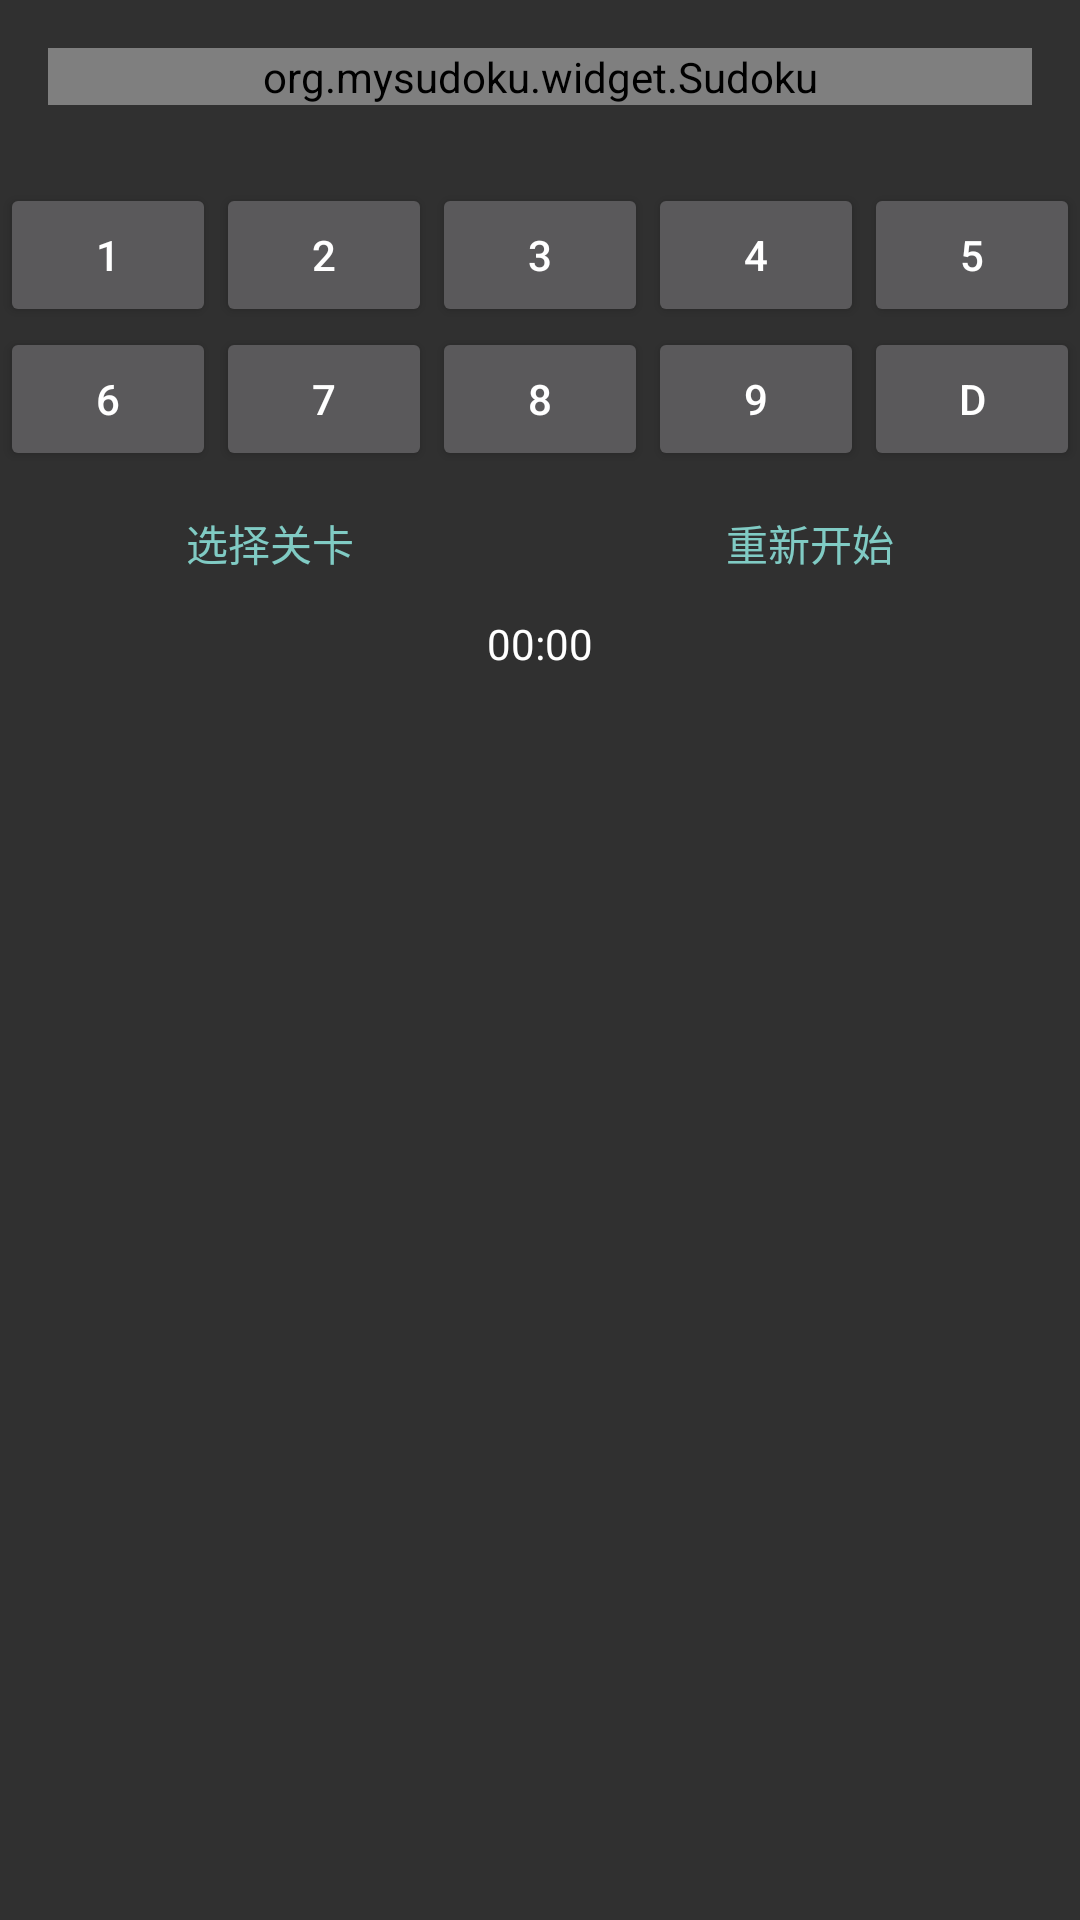

Write the Android layout XML for this screen, with the resource values it uses.
<!-- AndroidManifest.xml: application theme AppTheme -->
<!-- res/layout/activity_game.xml -->
<LinearLayout xmlns:android="http://schemas.android.com/apk/res/android"
    android:layout_width="match_parent"
    android:layout_height="match_parent"
    android:orientation="vertical">

    <org.mysudoku.widget.Sudoku
        android:id="@+id/view_sudoku"
        android:layout_width="match_parent"
        android:layout_height="wrap_content"
        android:layout_margin="16dp" />

    <include
        layout="@layout/layout_number_choose"
        android:layout_width="match_parent"
        android:layout_height="wrap_content"
        android:layout_marginTop="10dp" />

    <LinearLayout
        style="?android:buttonBarStyle"
        android:layout_width="match_parent"
        android:layout_height="wrap_content"
        android:orientation="horizontal">

        <Button
            android:id="@+id/btn_select_level"
            style="?android:buttonBarButtonStyle"
            android:layout_width="0dp"
            android:layout_height="wrap_content"
            android:layout_weight="1"
            android:text="@string/select_level" />

        <Button
            android:id="@+id/btn_restartLv"
            style="?android:buttonBarButtonStyle"
            android:layout_width="0dp"
            android:layout_height="wrap_content"
            android:layout_weight="1"
            android:text="@string/restart" />
    </LinearLayout>

    <Chronometer
        android:id="@+id/soduku_chronometer"
        android:layout_width="match_parent"
        android:layout_height="wrap_content"
        android:gravity="center_horizontal" />

</LinearLayout>
<!-- res/layout/layout_number_choose.xml (included above) -->
<?xml version="1.0" encoding="utf-8"?>
<LinearLayout xmlns:android="http://schemas.android.com/apk/res/android"
    android:layout_width="match_parent"
    android:layout_height="match_parent"
    android:columnCount="5"
    android:orientation="vertical">

    <LinearLayout
        android:id="@+id/actions_layout1"
        android:layout_width="match_parent"
        android:layout_height="wrap_content"
        android:orientation="horizontal">

        <Button
            android:id="@+id/btn_1"
            style="@style/NumberButtonDefaultStyle"
            android:text="@string/one" />

        <Button
            android:id="@+id/btn_2"
            style="@style/NumberButtonDefaultStyle"
            android:text="@string/two" />

        <Button
            android:id="@+id/btn_3"
            style="@style/NumberButtonDefaultStyle"
            android:text="@string/three" />

        <Button
            android:id="@+id/btn_4"
            style="@style/NumberButtonDefaultStyle"
            android:text="@string/four" />

        <Button
            android:id="@+id/btn_5"
            style="@style/NumberButtonDefaultStyle"
            android:text="@string/five" />
    </LinearLayout>

    <LinearLayout
        android:id="@+id/actions_layout2"
        android:layout_width="match_parent"
        android:layout_height="wrap_content"
        android:orientation="horizontal">

        <Button
            android:id="@+id/btn_6"
            style="@style/NumberButtonDefaultStyle"
            android:text="@string/six" />

        <Button
            android:id="@+id/btn_7"
            style="@style/NumberButtonDefaultStyle"
            android:text="@string/seven" />

        <Button
            android:id="@+id/btn_8"
            style="@style/NumberButtonDefaultStyle"
            android:text="@string/eight" />

        <Button
            android:id="@+id/btn_9"
            style="@style/NumberButtonDefaultStyle"
            android:text="@string/nine" />

        <Button
            android:id="@+id/btn_D"
            style="@style/NumberButtonDefaultStyle"
            android:text="@string/delete" />
    </LinearLayout>


</LinearLayout>
<!-- resources referenced by this layout -->
<resources>
  <string name="delete">D</string>
  <string name="eight">8</string>
  <string name="five">5</string>
  <string name="four">4</string>
  <string name="nine">9</string>
  <string name="one">1</string>
  <string name="restart">重新开始</string>
  <string name="select_level">选择关卡</string>
  <string name="seven">7</string>
  <string name="six">6</string>
  <string name="three">3</string>
  <string name="two">2</string>
  <style name="NumberButtonDefaultStyle">
          <item name="android:layout_width">0dp</item>
          <item name="android:layout_height">wrap_content</item>
          <item name="android:layout_weight">1</item>
          <item name="android:padding">0dp</item>
          <item name="android:onClick">onNumBtnClick</item>
      </style>
  <style name="AppTheme" parent="AppBaseTheme">
          
      </style>
  <style name="AppBaseTheme" parent="Theme.AppCompat.NoActionBar">
          
      </style>
</resources>
